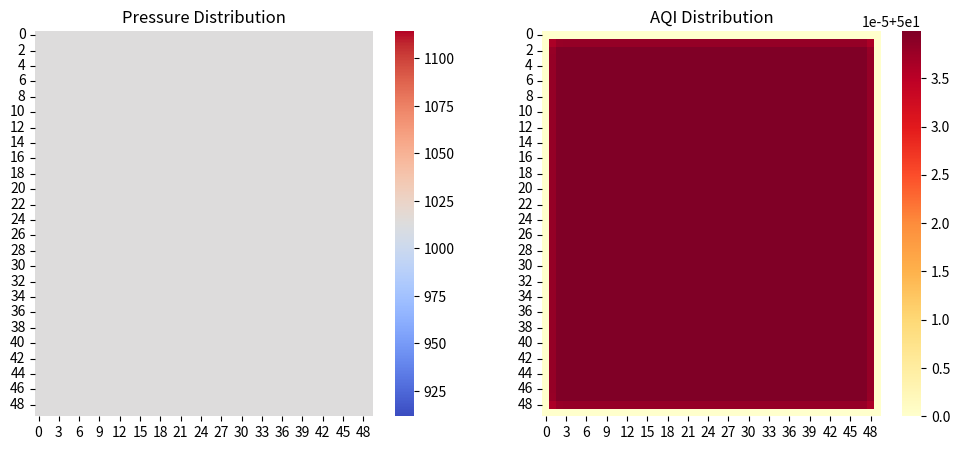

Source code (Python):
import numpy as np
import matplotlib.pyplot as plt
import seaborn as sns

GRID_SIZE = 50
DELTA_T = 0.01
DIFFUSION_COEFF = 0.1
INITIAL_PRESSURE = 1013.0
INITIAL_AQI = 50.0
TIME_STEPS = 100

pressure = np.full((GRID_SIZE, GRID_SIZE), INITIAL_PRESSURE)
aqi = np.full((GRID_SIZE, GRID_SIZE), INITIAL_AQI)

def update_grid():
    global pressure, aqi
    new_pressure = pressure.copy()
    new_aqi = aqi.copy()

    for i in range(1, GRID_SIZE - 1):
        for j in range(1, GRID_SIZE - 1):
            pressure_change = 0.25 * (
                pressure[i+1, j] + pressure[i-1, j] + pressure[i, j+1] + pressure[i, j-1] - 4 * pressure[i, j]
            )

            diffusion = DIFFUSION_COEFF * (
                aqi[i+1, j] + aqi[i-1, j] + aqi[i, j+1] + aqi[i, j-1] - 4 * aqi[i, j]
            )

            source_term = np.exp(-0.01 * pressure[i, j])

            new_pressure[i, j] += DELTA_T * pressure_change
            new_aqi[i, j] += DELTA_T * (diffusion + source_term)

    pressure = new_pressure
    aqi = new_aqi

def plot_grid():
    fig, axes = plt.subplots(1, 2, figsize=(12, 5))
    
    sns.heatmap(pressure, ax=axes[0], cmap="coolwarm", cbar=True)
    axes[0].set_title("Pressure Distribution")

    sns.heatmap(aqi, ax=axes[1], cmap="YlOrRd", cbar=True)
    axes[1].set_title("AQI Distribution")

    plt.show()

for _ in range(TIME_STEPS):
    update_grid()

plot_grid()
